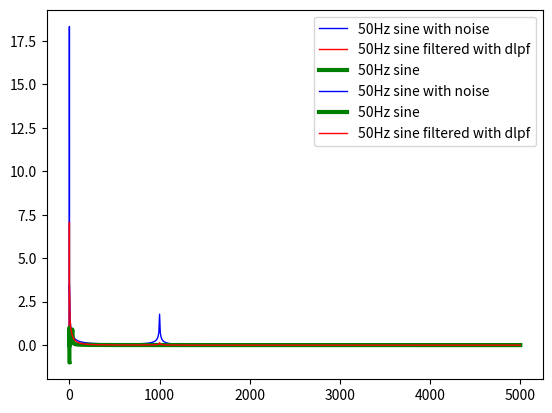

Here is the Python script that generated this plot:
import matplotlib.pyplot as plt
import math
import numpy as np

# deltatime for plot
dt = 0.0001
# samplefreq
fs = 1.0/dt


# sine function with a dt of 0.000001 -> 1MHz "sample rate"
def sine(enlongation, frequency, phase):
    # Y * sin(w*t), w = 2*pi*f, t = 0.000001
    return enlongation * math.sin(2 * math.pi * frequency * i * dt + phase)


def digital_low_pass(cutoff_frequency, input):
    # https://en.wikipedia.org/wiki/Low-pass_filter#Simple_infinite_impulse_response_filter
    fc = 2 * math.pi * cutoff_frequency
    alpha = (fc * dt) / (1 + fc * dt)
    output = [0] * len(input)
    output[0] = input[0]

    print(alpha)

    for i in range(1, len(input)):
        output[i] = alpha * (input[i] - output[i - 1]) + output[i - 1]
        #output[i] = alpha * input[i] + (1 - alpha) * output[i - 1]

    return output


# number of sine periods
period = 10
period = period * 125
# x is the x axis value with steps of 0.000001 -> 1MHz "sample rate"
x = []
# sine80 is a list with numerical values for x sine period with the frequency of 80Hz
sine80 = []
# sinemixed is a list with numerical values for x sine period with the frequency of 80Hz and harmonics with
# 1.234kHz, 5.01kHz and 10khz
sinemixed = []

# this loop calculate the values for the sine80 list
for i in range(0, period):
    sine80.append(sine(1, 30, 0))
    x.append(dt * i)

for i in range(0, period):
    a = 0
    for j in range(0, 500):
        a = a + sine(1, j*2, j*0.1)
    sinemixed.append(a)

cutoffreq = 80
filtered_dlpf = digital_low_pass(cutoffreq, sinemixed)

plt.plot(x, sinemixed, color='blue', linewidth=1, label='50Hz sine with noise')
plt.plot(x, filtered_dlpf, color='red', linewidth=1, label='50Hz sine filtered with dlpf')
plt.plot(x, sine80, color='green', linewidth=3, label='50Hz sine')
plt.legend()
plt.show()

# [redacted]
y1 = np.fft.fft(sinemixed)
y2 = np.fft.fft(filtered_dlpf)
y3 = np.fft.fft(sine80)

N = int(len(y1)/2+1)

X = np.linspace(0, fs/2, N, endpoint=True)


plt.plot(X, np.abs(y1[:N]/N), color='blue', linewidth=1, label='50Hz sine with noise')
plt.plot(X, np.abs(y3[:N]/N), color='green', linewidth=3, label='50Hz sine')
plt.plot(X, np.abs(y2[:N]/N), color='red', linewidth=1, label='50Hz sine filtered with dlpf')
plt.legend()
plt.show()